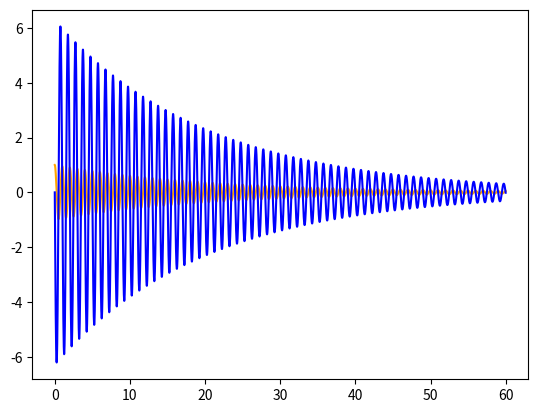

Write Python code to recreate this figure.
import numpy as np
import matplotlib.pyplot as plt
import math

"""
same with RK2 method
"""

# Params :
N=10000
dt=0.006
R=4*(math.pi)**2
A=0.1
x0=1
y0=0

# Vectors :
x = np.zeros(N)
y = np.zeros(N)
t = np.arange(start = 0, stop = N) * dt

# Init 
x[0]=x0
y[0]=y0

# Loop
for i in range(N-1):
    xt=x[i]+y[i]*dt/2
    yt=y[i]-(A*y[i]+R*x[i])*dt/2

    dx = yt
    dy = -(A*yt+R*xt)

    x[i+1]=x[i] + dx*dt
    y[i+1]=y[i] + dy*dt

# plot
plt.figure()
plt.plot(t,x, color='orange', linestyle="-")
plt.plot(t,y, color='b', linestyle="-")
plt.plot( xlabel = 't', ylabel = "x")
plt.show()